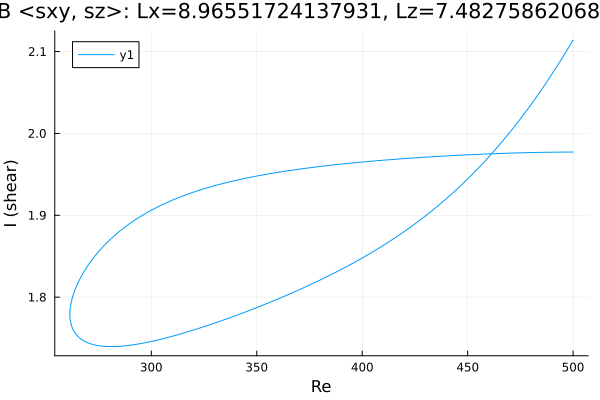

Source data for this figure (header and first rows):
Re, shear
500.0, 1.977
499.3, 1.977
497.8, 1.977
496.4, 1.977
495, 1.977
493.6, 1.977
492.2, 1.977
490.8, 1.977
489.4, 1.977
487.9, 1.977
486.5, 1.977
485.1, 1.977
483.7, 1.977
482.3, 1.977
480.9, 1.977
479.5, 1.977
478, 1.977
476.6, 1.976
475.2, 1.976
473.8, 1.976
472.4, 1.976
471, 1.976
469.6, 1.976
468.1, 1.976
466.7, 1.976
465.3, 1.976
463.9, 1.975
462.5, 1.975
461.1, 1.975
459.7, 1.975
458.2, 1.975
456.8, 1.975
455.4, 1.975
454, 1.974
452.6, 1.974
451.2, 1.974
449.8, 1.974
448.3, 1.974
446.9, 1.973
445.5, 1.973
444.1, 1.973
442.7, 1.973
441.3, 1.973
439.9, 1.973
438.4, 1.972
437, 1.972
435.6, 1.972
434.2, 1.972
432.8, 1.971
431.4, 1.971
430, 1.971
428.6, 1.971
427.1, 1.971
425.7, 1.97
424.3, 1.97
422.9, 1.97
421.5, 1.97
420.1, 1.969
418.7, 1.969
417.2, 1.969
... 353 more rows
